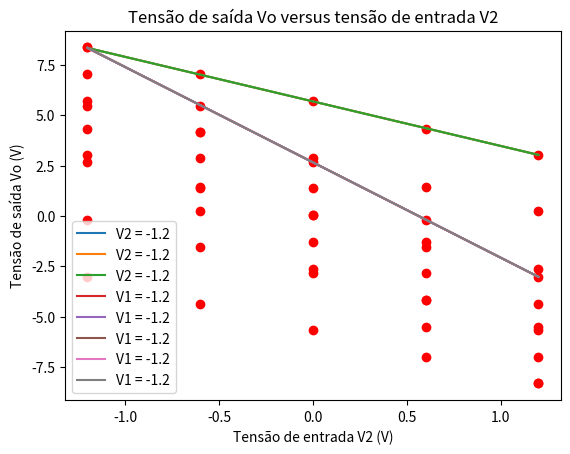

Generate this figure with matplotlib:
import numpy as np
import matplotlib.pyplot as plt
from scipy import optimize


# Abaixo são definidas duas arrays com os valores medidos.  A
# primeira, RL, contém os valores medidos das resistências de carga
# usadas.  A segunda array, V, contém as tensões medidas em cima de
# cada RL.  As arrays devem ter as mesmas dimensões.
#
# Os valores abaixo são apenas um exemplo.  Você deve apagá-los e
# colocar os valores que você obteve.  A variável Vi_med refere-se às
# tensões de entrada medidas, onde o 1o elemento é referente a V1 e o
# 2o, a V2 (assim, o exemplo abaixo tem o primeiro ponto com V1 = -0.4
# e V2 = -0.2 e o último ponto com V1 = 0.4 e V2 = 0.2).  A variável
# Vo_med refere-se à tensão de saída medida.
R1, R2, R3 = 100380, 46760, 1040000
Vi_med = np.array([[-1.2, -1.2], [-1.2, -0.6], [-1.2, 0], [-1.2, 0.6], [-1.2, 1.2],
                   [-0.6, -1.2], [-0.6, -0.6], [-0.6, 0], [-0.6, 0.6], [-0.6, 1.2],
                   [0, -1.2], [0, -0.6], [0, 0], [0, 0.6], [0, 1.2],
                   [0.6, -1.2], [0.6, -0.6], [0.6, 0], [0.6, 0.6], [0.6, 1.2],
                   [1.2, -1.2], [1.2, -0.6], [1.2, 0], [1.2, 0.6], [1.2, 1.2],
                   ])
Vo_med = np.array([8.37, 5.48, 2.67, -0.21, -3.03,
                   7.03, 4.18, 1.36, -1.54, -4.36,
                   5.72, 2.85, 0.04, -2.84, -5.67,
                   4.31, 1.45, -1.31, -4.18, -7,
                   3.01, 0.23, -2.62, -5.53, -8.32, ]).reshape((25, 1))

# Você não precisa modificar nada do código além dos valores acima.

# Geração de vetores de tensões de entrada com mais pontos
V1_min, V2_min = Vi_med.min(axis=0)
V1_max, V2_max = Vi_med.max(axis=0)
V1 = np.linspace(V1_min, V1_max)
V2 = np.linspace(V2_min, V2_max)

# Cálculo dos ganhos teóricos
A1, A2 = -R3/R1, -R3/R2

# Definimos a matriz A e o vetor coluna B como especificado na ficha
# da prática.
#
# O valor de retorno da função lstsq() é uma array cujo primeiro
# elemento é uma outra array com os valores ótimos das incógnitas.
# Comoa ficha da prática menciona, estas incógnitas em nosso caso são
# Vth e Rth.
A, B = Vi_med, Vo_med
ganhos = np.linalg.lstsq(A, B, rcond=None)[0]

# Imprimimos o resultado
print(f"A1 experimental = {ganhos.flatten()[0]:6.3f}")
print(f"A2 experimental = {ganhos.flatten()[1]:6.3f}")

# Plotamos a curva da tensão de saída (a tensão em cima de RL) versus
# a corrente da carga.  Além disso, plotamos os valores medidos
# também. Observe que a curva é uma reta descrescente, como era
# esperado, já que a tensão de saída diminui à medida que a corrente
# aumenta devido à queda de tensão no resistor de Thevenin
plt.plot(V1, ganhos[0]*V1 + ganhos[1] *
         Vi_med[0, 1], label=f"V2 = {Vi_med[0, 1]}")
plt.scatter(Vi_med[0:5, 0], Vo_med[0:5], color="red")
plt.plot(V1, ganhos[0]*V1 + ganhos[1] *
         Vi_med[5, 1], label=f"V2 = {Vi_med[5, 1]}")
plt.scatter(Vi_med[5:10, 0], Vo_med[5:10], color="red")
plt.plot(V1, ganhos[0]*V1 + ganhos[1]*Vi_med[10, 1],
         label=f"V2 = {Vi_med[10, 1]}")
plt.scatter(Vi_med[10:, 0], Vo_med[10:], color="red")
plt.legend()
plt.title("Tensão de saída Vo versus tensão de entrada V1")
plt.xlabel("Tensão de entrada V1 (V)")
plt.ylabel("Tensão de saída Vo (V)")
plt.show()

plt.plot(V2, ganhos[0]*Vi_med[0, 0] + ganhos[1]
         * V2, label=f"V1 = {Vi_med[0, 0]}")
plt.scatter(Vi_med[::5, 1], Vo_med[::5], color="red")
plt.plot(V2, ganhos[0]*Vi_med[1, 0] + ganhos[1]
         * V2, label=f"V1 = {Vi_med[1, 0]}")
plt.scatter(Vi_med[1::5, 1], Vo_med[1::5], color="red")
plt.plot(V2, ganhos[0]*Vi_med[2, 0] + ganhos[1]
         * V2, label=f"V1 = {Vi_med[2, 0]}")
plt.scatter(Vi_med[2::5, 1], Vo_med[2::5], color="red")
plt.plot(V2, ganhos[0]*Vi_med[3, 0] + ganhos[1]
         * V2, label=f"V1 = {Vi_med[3, 0]}")
plt.scatter(Vi_med[3::5, 1], Vo_med[3::5], color="red")
plt.plot(V2, ganhos[0]*Vi_med[4, 0] + ganhos[1]
         * V2, label=f"V1 = {Vi_med[4, 0]}")
plt.scatter(Vi_med[4::5, 1], Vo_med[4::5], color="red")
plt.legend()
plt.title("Tensão de saída Vo versus tensão de entrada V2")
plt.xlabel("Tensão de entrada V2 (V)")
plt.ylabel("Tensão de saída Vo (V)")
plt.show()
